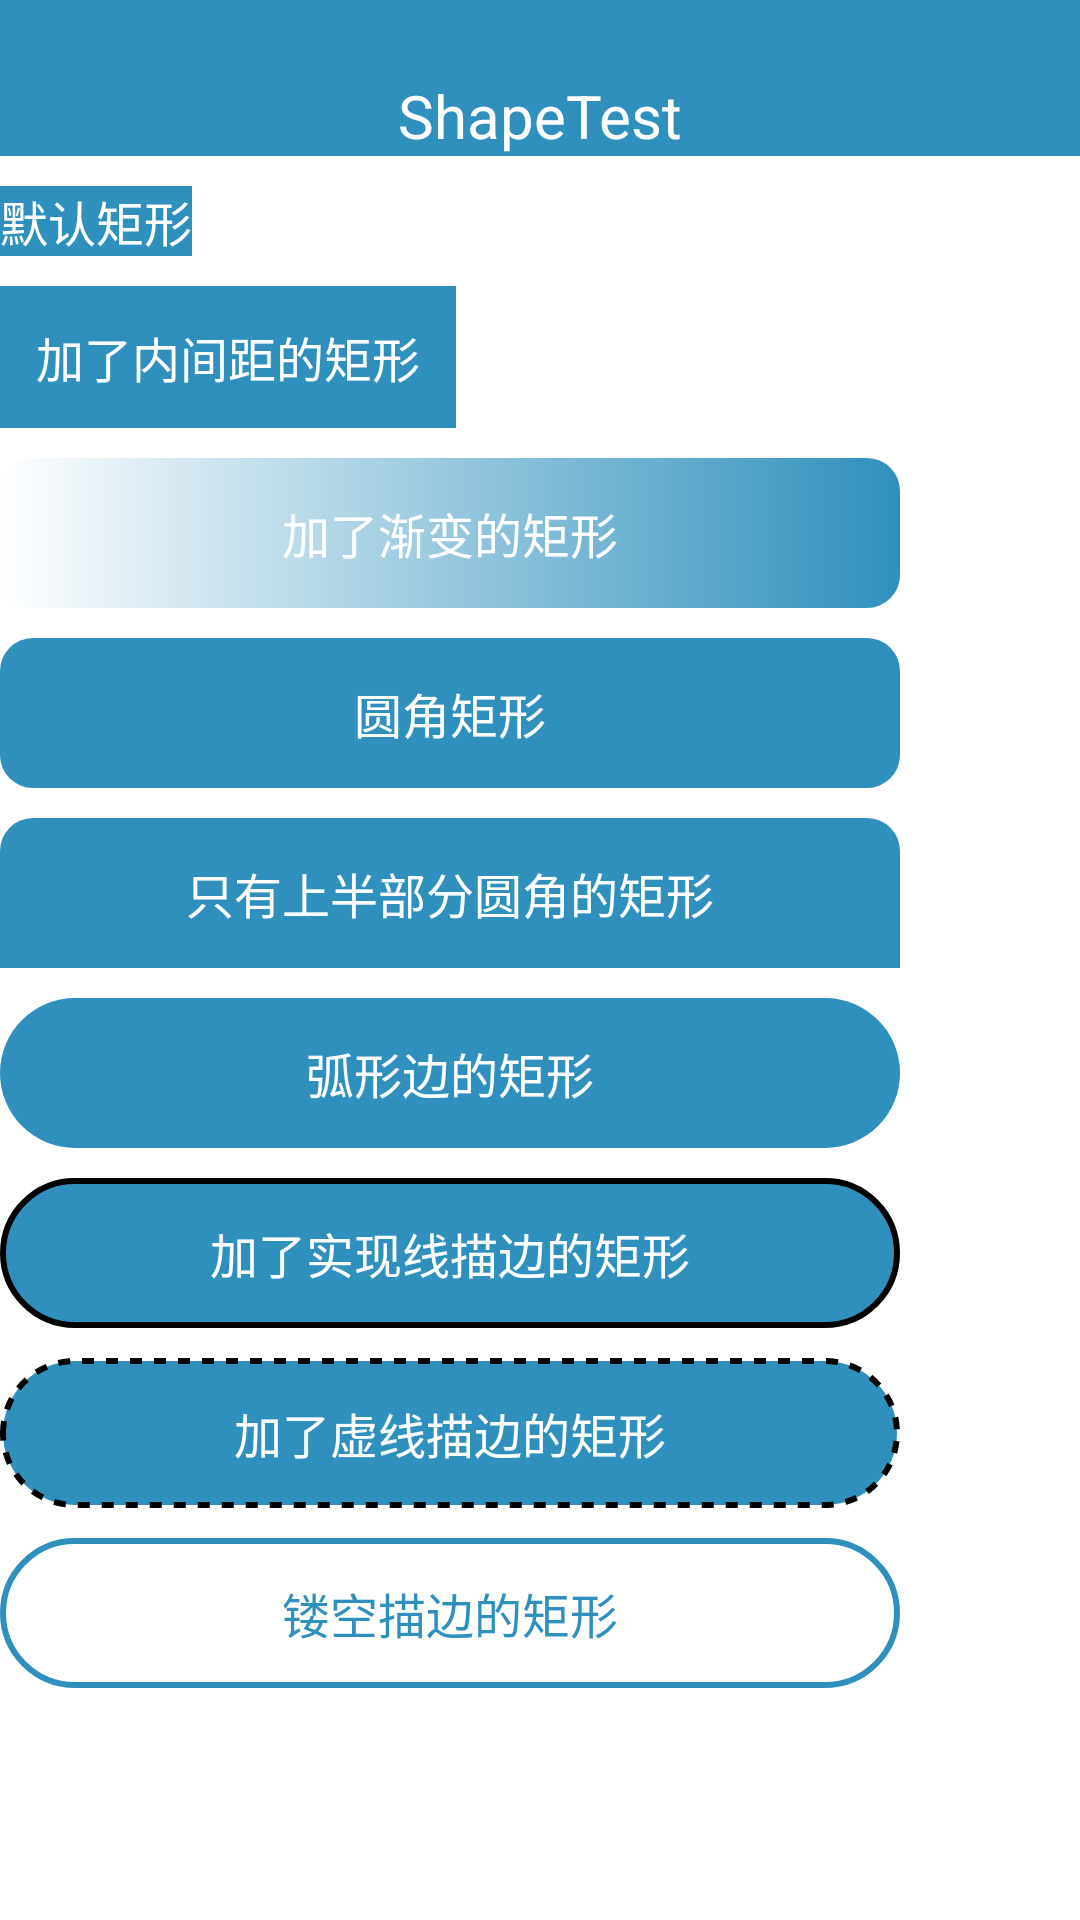

Android layout source for this screen:
<!-- AndroidManifest.xml: fallback theme Theme.MaterialComponents.DayNight.NoActionBar -->
<!-- res/layout/activity_style.xml -->
<?xml version="1.0" encoding="utf-8"?>
<LinearLayout xmlns:android="http://schemas.android.com/apk/res/android"
    android:layout_width="match_parent"
    android:layout_height="match_parent"
    android:orientation="vertical">

    <include layout="@layout/layout_common_title_bar" />

    <TextView
        android:layout_width="wrap_content"
        android:layout_height="wrap_content"
        android:layout_marginTop="10dp"
        android:background="@drawable/bg_rectangle1"
        android:gravity="center"
        android:text="默认矩形"
        android:textColor="@android:color/white"
        android:textSize="16sp" />

    <TextView
        android:layout_width="wrap_content"
        android:layout_height="wrap_content"
        android:layout_marginTop="10dp"
        android:background="@drawable/bg_rectangle2"
        android:gravity="center"
        android:text="加了内间距的矩形"
        android:textColor="@android:color/white"
        android:textSize="16sp" />

    <TextView
        android:layout_width="300dp"
        android:layout_height="50dp"
        android:layout_marginTop="10dp"
        android:background="@drawable/bg_rectangle3"
        android:gravity="center"
        android:text="加了渐变的矩形"
        android:textColor="@android:color/white"
        android:textSize="16sp" />

    <TextView
        android:layout_width="300dp"
        android:layout_height="50dp"
        android:layout_marginTop="10dp"
        android:background="@drawable/common_bg_rectand"
        android:gravity="center"
        android:onClick="startnext"
        android:text="圆角矩形"
        android:textColor="@android:color/white"
        android:textSize="16sp" />

    <TextView
        android:layout_width="300dp"
        android:layout_height="50dp"
        android:layout_marginTop="10dp"
        android:background="@drawable/bg_rectangle5"
        android:gravity="center"
        android:onClick="startnext3"
        android:text="只有上半部分圆角的矩形"
        android:textColor="@android:color/white"
        android:textSize="16sp" />

    <TextView
        android:layout_width="300dp"
        android:layout_height="50dp"
        android:layout_marginTop="10dp"
        android:background="@drawable/bg_rectangle6"
        android:gravity="center"
        android:onClick="startnext4"
        android:text="弧形边的矩形"
        android:textColor="@android:color/white"
        android:textSize="16sp" />

    <TextView
        android:layout_width="300dp"
        android:layout_height="50dp"
        android:layout_marginTop="10dp"
        android:background="@drawable/bg_rectangle7"
        android:gravity="center"
        android:onClick="startnext5"
        android:text="加了实现线描边的矩形"
        android:textColor="@android:color/white"
        android:textSize="16sp" />

    <TextView
        android:layout_width="300dp"
        android:layout_height="50dp"
        android:layout_marginTop="10dp"
        android:background="@drawable/bg_rectangle8"
        android:gravity="center"
        android:onClick="startnext6"
        android:text="加了虚线描边的矩形"
        android:textColor="@android:color/white"
        android:textSize="16sp" />

    <TextView
        android:layout_width="300dp"
        android:layout_height="50dp"
        android:layout_marginTop="10dp"
        android:background="@drawable/bg_rectangle9"
        android:gravity="center"
        android:text="镂空描边的矩形"
        android:textColor="#2F90BD"
        android:textSize="16sp" />
</LinearLayout>
<!-- res/layout/layout_common_title_bar.xml (included above) -->
<?xml version="1.0" encoding="utf-8"?>
<LinearLayout xmlns:android="http://schemas.android.com/apk/res/android"
    android:layout_width="fill_parent"
    android:layout_height="wrap_content"
    android:background="#2F90BD"
    android:orientation="vertical">

    <View
        android:layout_width="match_parent"
        android:layout_height="@dimen/toolbar_padding_top"
        android:background="#2F90BD" />

    <LinearLayout
        android:layout_width="match_parent"
        android:layout_height="wrap_content"
        android:gravity="center_vertical"
        android:orientation="horizontal">

        <ImageView
            android:layout_width="wrap_content"
            android:layout_height="wrap_content"
            android:layout_alignParentLeft="true"
            android:layout_centerInParent="true"
            android:background="@mipmap/ic_launcher"
            android:duplicateParentState="true" />


        <TextView
            android:layout_width="fill_parent"
            android:layout_height="wrap_content"
            android:layout_centerInParent="true"
            android:ellipsize="end"
            android:gravity="center"
            android:singleLine="true"
            android:text="@string/app_name"
            android:textColor="@android:color/white"
            android:textSize="20sp" />
    </LinearLayout>
</LinearLayout>
<!-- resources referenced by this layout -->
<resources>
  <dimen name="toolbar_padding_top">25dp</dimen>
  <!-- drawable bg_rectangle1 (drawable) -->
  <?xml version="1.0" encoding="utf-8"?>
  <shape xmlns:android="http://schemas.android.com/apk/res/android"
      android:shape="rectangle">
      
      <solid android:color="#2F90BD" />
  </shape>
  <!-- drawable bg_rectangle2 (drawable) -->
  <?xml version="1.0" encoding="utf-8"?>
  <shape xmlns:android="http://schemas.android.com/apk/res/android"
      android:shape="rectangle">
      
      <solid android:color="#2F90BD" />
      
      <padding
          android:bottom="12dp"
          android:left="12dp"
          android:right="12dp"
          android:top="12dp" />
  </shape>
  <!-- drawable bg_rectangle5 (drawable) -->
  <?xml version="1.0" encoding="utf-8"?>
  <shape xmlns:android="http://schemas.android.com/apk/res/android"
      android:shape="rectangle">
      
      <solid android:color="#2F90BD" />
      
      <padding
          android:bottom="12dp"
          android:left="12dp"
          android:right="12dp"
          android:top="12dp" />
      
      <corners
          android:topLeftRadius="11dp"
          android:topRightRadius="11dp" />
  </shape>
  <!-- drawable bg_rectangle6 (drawable) -->
  <?xml version="1.0" encoding="utf-8"?>
  <shape xmlns:android="http://schemas.android.com/apk/res/android"
      android:shape="rectangle">
      
      <solid android:color="#2F90BD" />
      
      <padding
          android:bottom="12dp"
          android:left="12dp"
          android:right="12dp"
          android:top="12dp" />
      
      <corners android:radius="200dp" />
  </shape>
  <!-- drawable bg_rectangle7 (drawable) -->
  <?xml version="1.0" encoding="utf-8"?>
  <shape xmlns:android="http://schemas.android.com/apk/res/android"
      android:shape="rectangle">
      
      <solid android:color="#2F90BD" />
      
      <padding
          android:bottom="12dp"
          android:left="12dp"
          android:right="12dp"
          android:top="12dp" />
      
      <corners android:radius="200dp" />
      
      <stroke
          android:width="2dp"
          android:color="@android:color/black" />
  </shape>
  <!-- drawable bg_rectangle9 (drawable) -->
  <?xml version="1.0" encoding="utf-8"?>
  <shape xmlns:android="http://schemas.android.com/apk/res/android"
      android:shape="rectangle">
      
      <solid android:color="#ffffff" />
      
      <padding
          android:bottom="12dp"
          android:left="12dp"
          android:right="12dp"
          android:top="12dp" />
      
      <corners android:radius="200dp" />
      
      <stroke
          android:width="2dp"
          android:color="#2F90BD" />
  </shape>
  <!-- drawable common_bg_rectand (drawable) -->
  <?xml version="1.0" encoding="utf-8"?>
  <selector xmlns:android="http://schemas.android.com/apk/res/android">
      
      <item android:drawable="@drawable/bg_rectangle4" android:state_enabled="false" />
      
      <item android:drawable="@drawable/bg_rectangle4_p" android:state_pressed="true" />
      
      <item android:drawable="@drawable/bg_rectangle4" />
  </selector>
  <string name="app_name">ShapeTest</string>
  <!-- drawable bg_rectangle4 (drawable) -->
  <?xml version="1.0" encoding="utf-8"?>
  <shape xmlns:android="http://schemas.android.com/apk/res/android"
      android:shape="rectangle">
      
      <solid android:color="#2F90BD" />
      
      <padding
          android:bottom="12dp"
          android:left="12dp"
          android:right="12dp"
          android:top="12dp" />
      
      <corners
          android:bottomLeftRadius="11dp"
          android:bottomRightRadius="11dp"
          android:topLeftRadius="11dp"
          android:topRightRadius="11dp" />
  </shape>
</resources>
